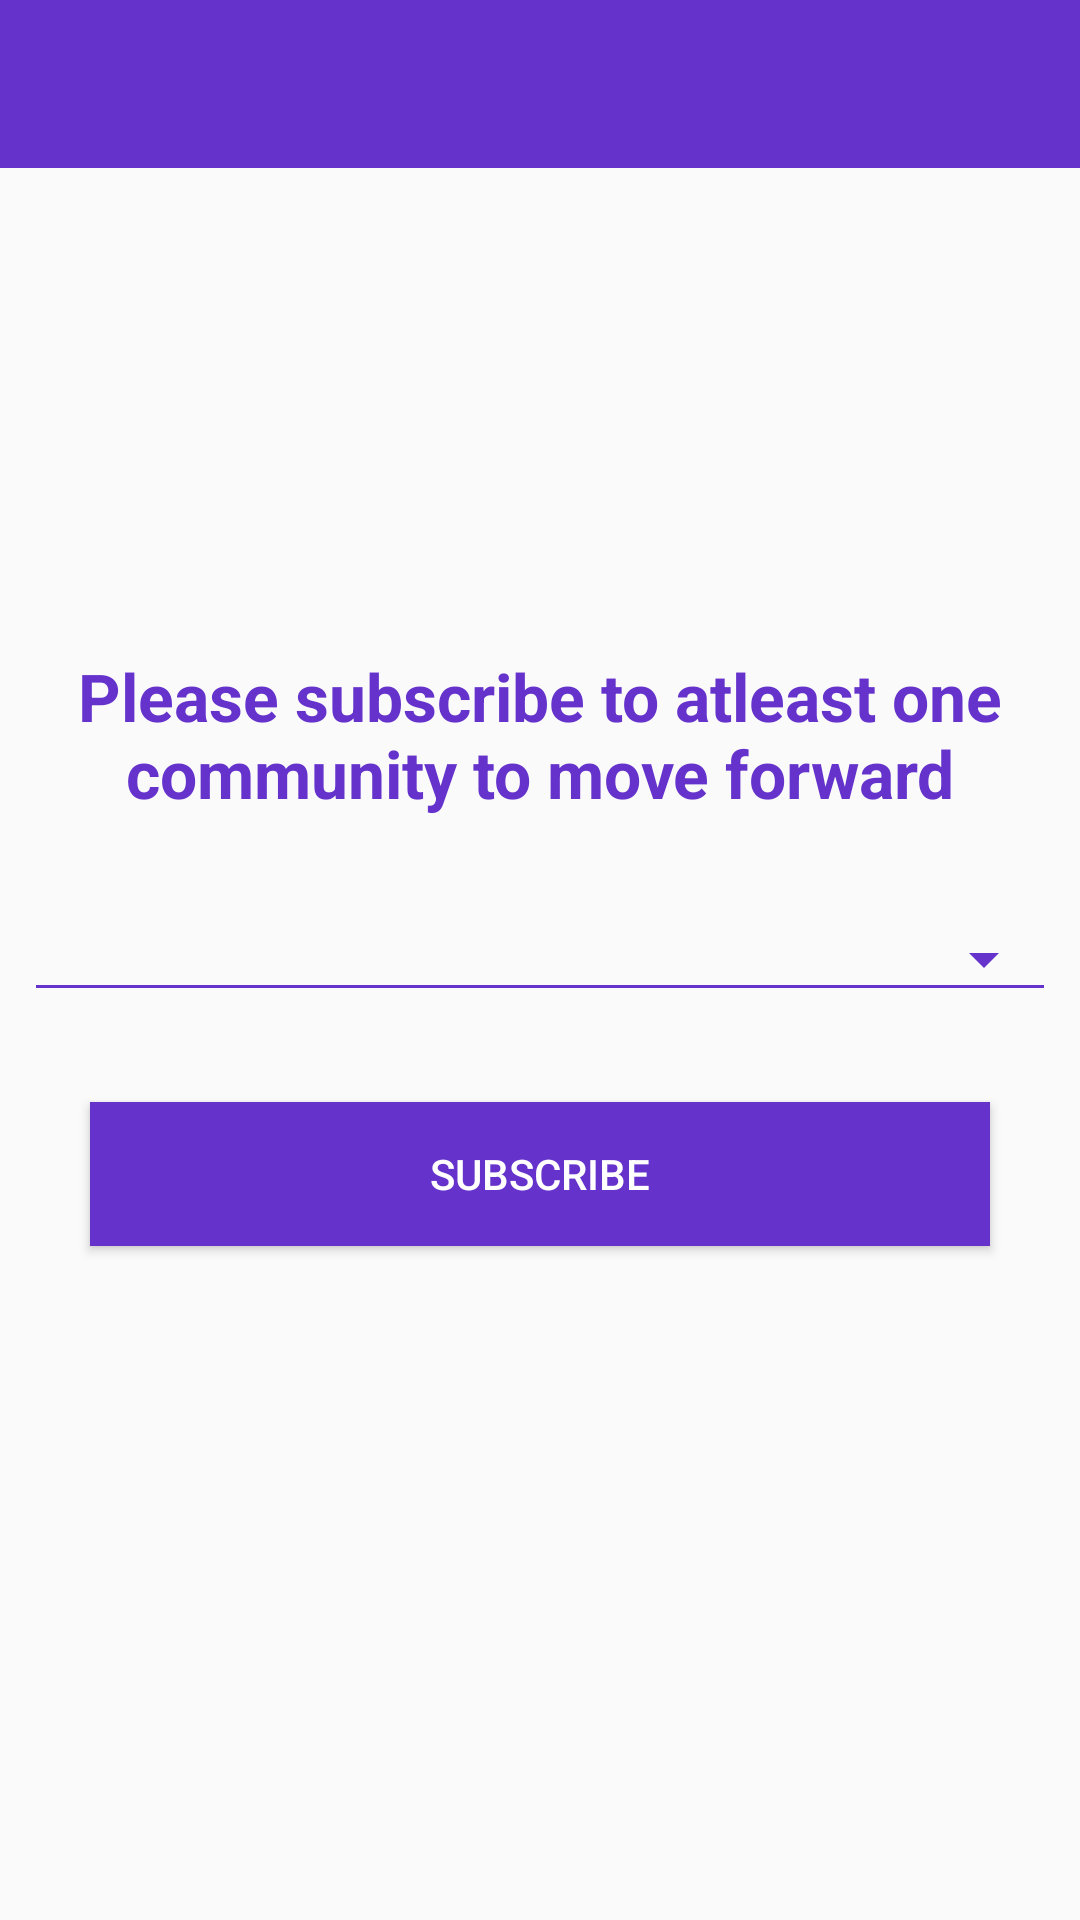

Write the Android layout XML for this screen, with the resource values it uses.
<!-- AndroidManifest.xml: application theme AppTheme -->
<!-- res/layout/activity_profile.xml -->
<?xml version="1.0" encoding="utf-8"?>
<android.support.v4.widget.DrawerLayout xmlns:android="http://schemas.android.com/apk/res/android"
    xmlns:tools="http://schemas.android.com/tools"
    xmlns:app="http://schemas.android.com/apk/res-auto"
    android:orientation="vertical"
    android:layout_width="match_parent"
    android:layout_height="match_parent"
    tools:context="com.codepath.apps.DoGether.activities.ProfileActivity"
    android:id="@+id/drawer_layout">

    <LinearLayout
        android:orientation="vertical"
        android:layout_width="match_parent"
        android:layout_height="match_parent">
        <include layout="@layout/toolbar"/>

        <FrameLayout
            android:layout_width="match_parent"
            android:layout_height="match_parent"
            android:id="@+id/flContent">
        </FrameLayout>

    </LinearLayout>

    <android.support.design.widget.NavigationView
        android:id="@+id/nvView"
        android:layout_width="wrap_content"
        android:layout_height="match_parent"
        android:layout_gravity="start"
        app:headerLayout="@layout/nav_header"
        app:menu="@menu/drawer_view"
        app:itemTextColor="@color/drawer_item"
        app:itemBackground="@color/text"
        />

    <RelativeLayout
        android:layout_width="match_parent"
        android:layout_height="match_parent">

    <LinearLayout
        android:layout_width="match_parent"
        android:layout_height="wrap_content"
        android:layout_above="@+id/spinnerCommunities">
    <TextView
        android:layout_width="wrap_content"
        android:layout_height="wrap_content"
        android:textAppearance="?android:attr/textAppearanceLarge"
        android:text="@string/not_subscribed_label"
        android:id="@+id/tVnotsubscribed"
        android:textAlignment="center"
        android:textColor="@color/text"
        android:layout_alignParentStart="false"
        android:layout_alignParentEnd="false"
        android:gravity="center"
        android:textStyle="bold" />
    </LinearLayout>

    <android.support.v7.widget.AppCompatSpinner
        android:layout_width="match_parent"
        android:layout_height="35dp"
        android:id="@+id/spinnerCommunities"
        android:layout_centerVertical="true"
        android:layout_centerHorizontal="true"
        android:layout_marginLeft="8dp"
        android:layout_marginRight="8dp"
        android:spinnerMode="dropdown"
        style="@style/Widget.AppCompat.Spinner.Underlined"
        app:backgroundTint="@color/text"
        android:layout_marginTop="30dp"
        android:layout_marginBottom="30dp" />

    <Button
        android:layout_width="match_parent"
        android:layout_height="wrap_content"
        android:text="Subscribe"
        android:id="@+id/btnSubscribe"
        android:layout_below="@+id/spinnerCommunities"
        android:layout_centerHorizontal="true"
        android:background="@color/text"
        android:textColor="#ffffff"
        android:layout_marginLeft="30dp"
        android:layout_marginRight="30dp" />
    </RelativeLayout>
</android.support.v4.widget.DrawerLayout>
<!-- res/layout/toolbar.xml (included above) -->
<?xml version="1.0" encoding="utf-8"?>
<android.support.v7.widget.Toolbar
    xmlns:android="http://schemas.android.com/apk/res/android"
    xmlns:app="http://schemas.android.com/apk/res-auto"
    android:id="@+id/toolbar"
    android:layout_height="wrap_content"
    android:layout_width="match_parent"
    android:fitsSystemWindows="true"
    android:minHeight="?attr/actionBarSize"
    app:theme="@style/ThemeOverlay.AppCompat.Dark.ActionBar"
    android:background="@color/toolbar_theme">

</android.support.v7.widget.Toolbar>
<!-- res/layout/nav_header.xml (included above) -->
<?xml version="1.0" encoding="utf-8"?>
<LinearLayout xmlns:android="http://schemas.android.com/apk/res/android"
    android:orientation="vertical" android:layout_width="match_parent"
    android:layout_height="match_parent">
    <ImageView
        android:id="@+id/ivHeader"
        android:layout_width="match_parent"
        android:layout_height="240dp"
        android:src="@drawable/dumbell3"
        android:scaleType="centerCrop" />

</LinearLayout>
<!-- resources referenced by this layout -->
<resources>
  <color name="text">#6533cc</color>
  <color name="toolbar_theme">#6533cc</color>
  <!-- drawable dumbell3: jpg bitmap (drawable, 51381 bytes) -->
  <string name="not_subscribed_label">Please subscribe to atleast one community to move forward</string>
  <style name="AppTheme" parent="Theme.AppCompat.Light.NoActionBar">
          
          <item name="colorPrimaryDark">@color/primary_dark</item>
  
          
          <item name="colorPrimary">@color/primary</item>
          
          <item name="colorAccent">@color/accent</item>
          
          <item name="android:windowTranslucentStatus">true</item>
      </style>
  <color name="primary_dark">#455A64</color>
  <color name="primary">#607D8B</color>
  <color name="accent">#FF9800</color>
</resources>
